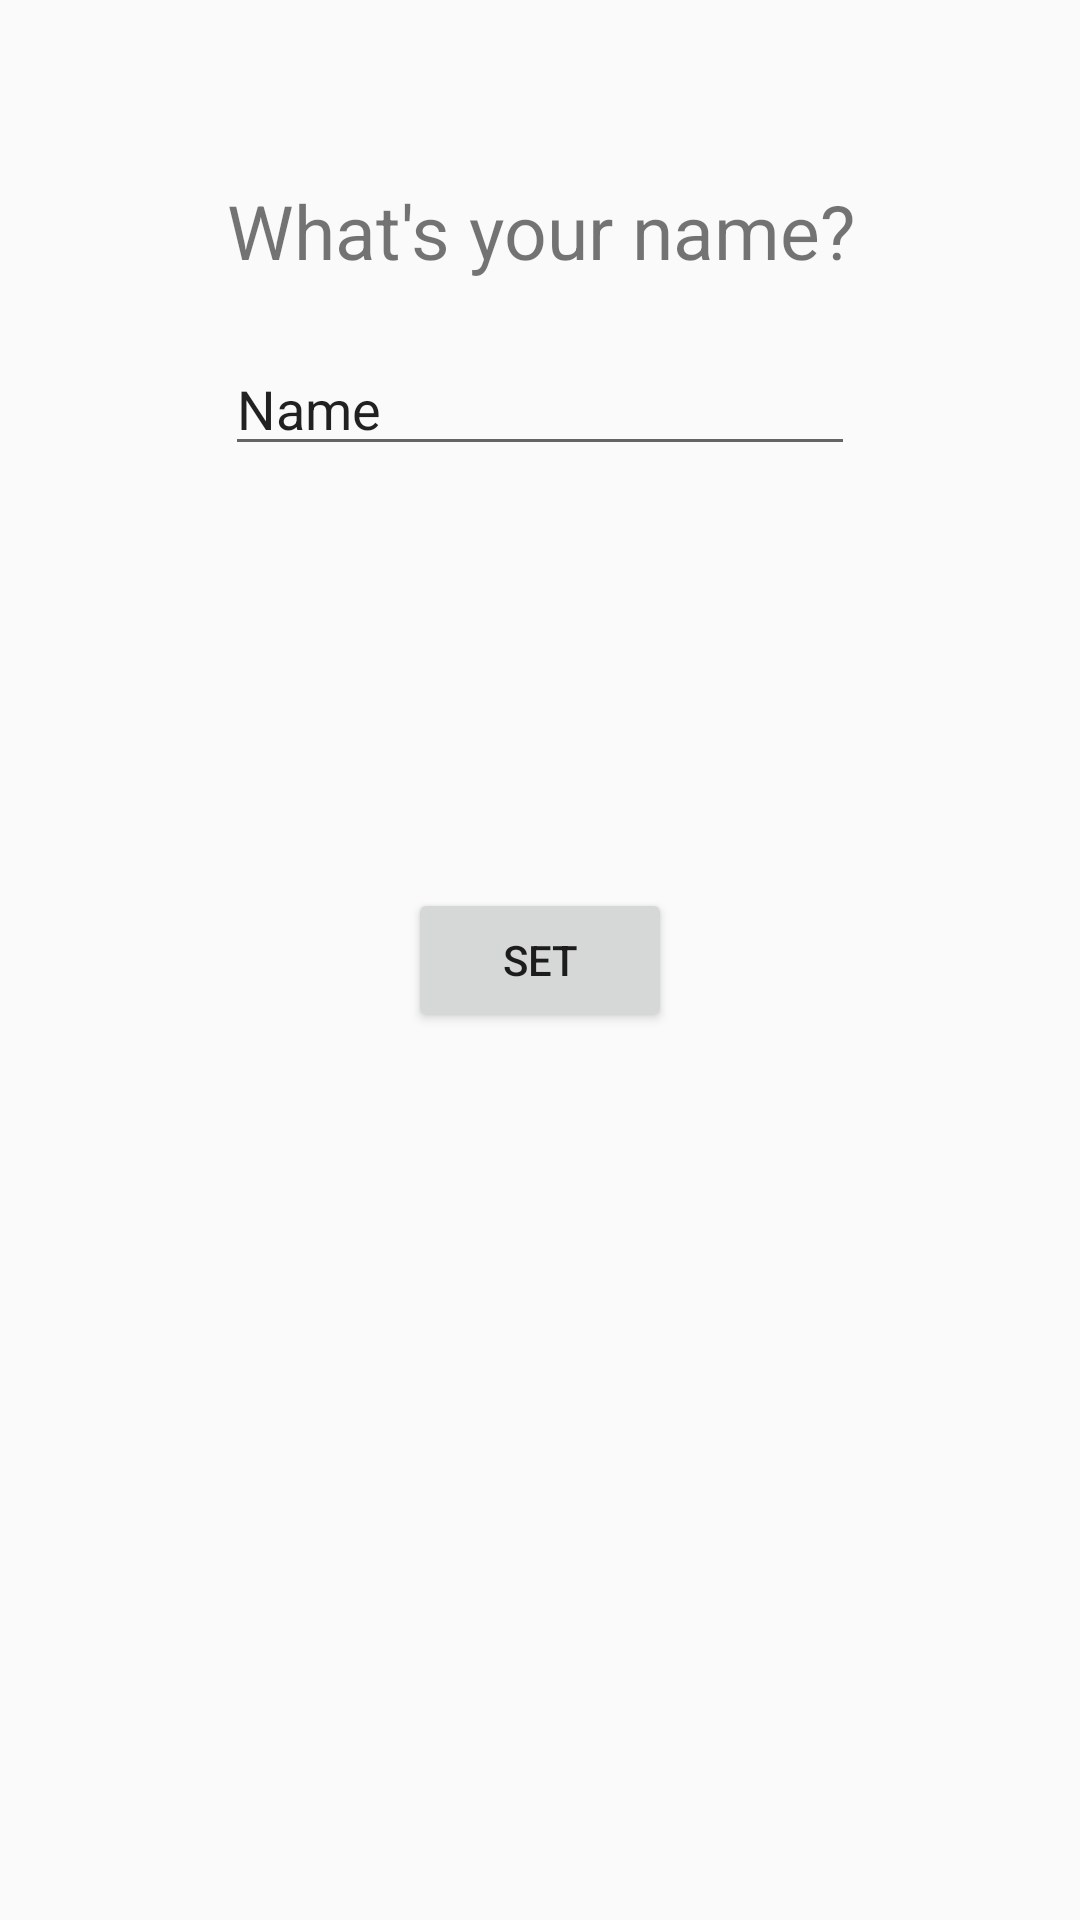

Here is an Android app screen rendered from its layout file. Give the layout XML and the strings, colors and styles it references.
<!-- AndroidManifest.xml: application theme AppTheme -->
<!-- res/layout/activity_info.xml -->
<?xml version="1.0" encoding="utf-8"?>
<RelativeLayout xmlns:android="http://schemas.android.com/apk/res/android"
    xmlns:app="http://schemas.android.com/apk/res-auto"
    xmlns:tools="http://schemas.android.com/tools"
    android:layout_width="match_parent"
    android:layout_height="match_parent">

    <TextView
        android:layout_width="wrap_content"
        android:layout_height="wrap_content"
        android:layout_alignParentTop="true"
        android:layout_centerHorizontal="true"
        android:layout_marginTop="60dp"
        android:ems="10"
        android:textSize="25sp"
        android:text="What's your name?"
        android:textAlignment="center"/>

    <EditText
        android:id="@+id/editText"
        android:layout_width="wrap_content"
        android:layout_height="wrap_content"
        android:layout_alignParentTop="true"
        android:layout_centerHorizontal="true"
        android:layout_marginTop="114dp"
        android:ems="10"
        android:inputType="textPersonName"
        android:text="Name" />

    <Button
        android:id="@+id/button"
        android:layout_width="wrap_content"
        android:layout_height="wrap_content"
        android:layout_centerInParent="true"
        android:text="SET" />
</RelativeLayout>
<!-- resources referenced by this layout -->
<resources>
  <style name="AppTheme" parent="Theme.AppCompat.Light.DarkActionBar">
          
          <item name="colorPrimary">@color/colorPrimary</item>
          <item name="colorPrimaryDark">@color/colorPrimaryDark</item>
          <item name="colorAccent">@color/colorAccent</item>
      </style>
  <color name="colorPrimary">#3F51B5</color>
  <color name="colorPrimaryDark">#303F9F</color>
  <color name="colorAccent">#FF6600</color>
</resources>
